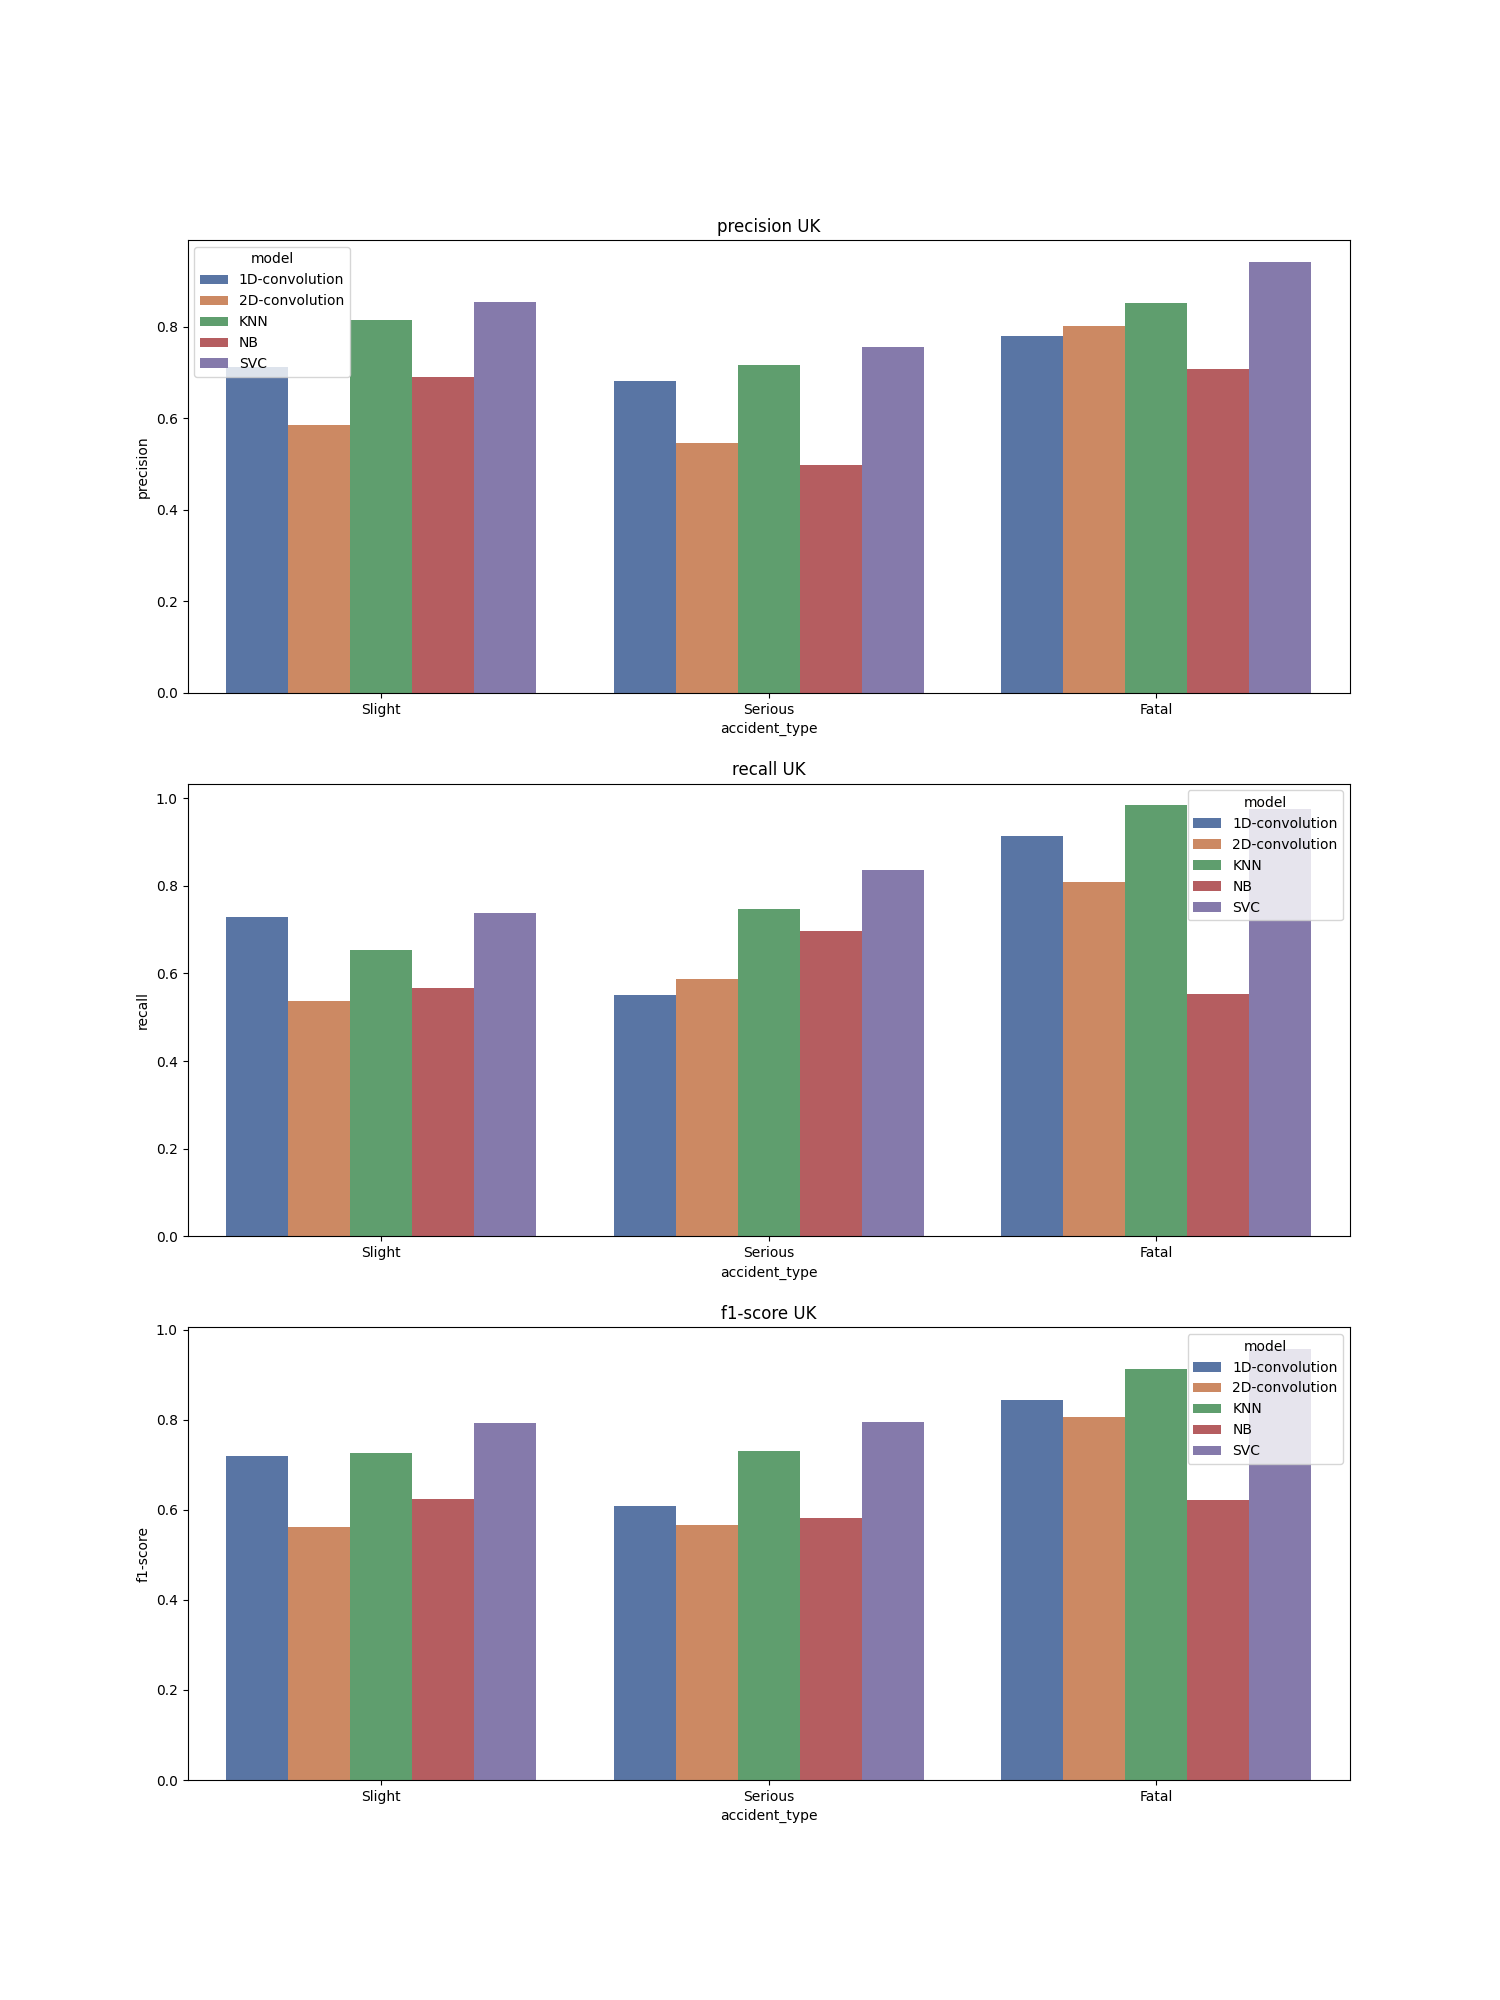

The file beside this chart, header and first rows:
, accident_type, c_m, split, city, model, precision, recall, f1-score, support
Slight, Slight, UK_1D-convolution, train, UK, 1D-convolution, 0.712, 0.728, 0.72, 13963
Serious, Serious, UK_1D-convolution, train, UK, 1D-convolution, 0.682, 0.55, 0.609, 13962
Fatal, Fatal, UK_1D-convolution, train, UK, 1D-convolution, 0.781, 0.914, 0.843, 13963
accuracy, accuracy, UK_1D-convolution, train, UK, 1D-convolution, 0.731, 0.731, 0.731, 0.731
macro avg, macro avg, UK_1D-convolution, train, UK, 1D-convolution, 0.725, 0.731, 0.724, 41888
weighted avg, weighted avg, UK_1D-convolution, train, UK, 1D-convolution, 0.725, 0.731, 0.724, 41888
Slight, Slight, UK_2D-convolution, train, UK, 2D-convolution, 0.586, 0.538, 0.561, 13963
Serious, Serious, UK_2D-convolution, train, UK, 2D-convolution, 0.546, 0.587, 0.566, 13962
Fatal, Fatal, UK_2D-convolution, train, UK, 2D-convolution, 0.803, 0.809, 0.806, 13963
accuracy, accuracy, UK_2D-convolution, train, UK, 2D-convolution, 0.645, 0.645, 0.645, 0.645
macro avg, macro avg, UK_2D-convolution, train, UK, 2D-convolution, 0.645, 0.645, 0.645, 41888
weighted avg, weighted avg, UK_2D-convolution, train, UK, 2D-convolution, 0.645, 0.645, 0.645, 41888
Slight, Slight, UK_KNN, train, UK, KNN, 0.816, 0.653, 0.726, 13963
Serious, Serious, UK_KNN, train, UK, KNN, 0.716, 0.747, 0.731, 13962
Fatal, Fatal, UK_KNN, train, UK, KNN, 0.852, 0.984, 0.913, 13963
accuracy, accuracy, UK_KNN, train, UK, KNN, 0.795, 0.795, 0.795, 0.795
macro avg, macro avg, UK_KNN, train, UK, KNN, 0.795, 0.795, 0.79, 41888
weighted avg, weighted avg, UK_KNN, train, UK, KNN, 0.795, 0.795, 0.79, 41888
Slight, Slight, UK_NB, train, UK, NB, 0.69, 0.567, 0.623, 13963
Serious, Serious, UK_NB, train, UK, NB, 0.498, 0.697, 0.581, 13962
Fatal, Fatal, UK_NB, train, UK, NB, 0.709, 0.552, 0.621, 13963
accuracy, accuracy, UK_NB, train, UK, NB, 0.605, 0.605, 0.605, 0.605
macro avg, macro avg, UK_NB, train, UK, NB, 0.633, 0.605, 0.608, 41888
weighted avg, weighted avg, UK_NB, train, UK, NB, 0.633, 0.605, 0.608, 41888
Slight, Slight, UK_SVC, train, UK, SVC, 0.855, 0.738, 0.793, 13963
Serious, Serious, UK_SVC, train, UK, SVC, 0.757, 0.835, 0.794, 13962
Fatal, Fatal, UK_SVC, train, UK, SVC, 0.943, 0.974, 0.958, 13963
accuracy, accuracy, UK_SVC, train, UK, SVC, 0.849, 0.849, 0.849, 0.849
macro avg, macro avg, UK_SVC, train, UK, SVC, 0.852, 0.849, 0.848, 41888
weighted avg, weighted avg, UK_SVC, train, UK, SVC, 0.852, 0.849, 0.848, 41888
